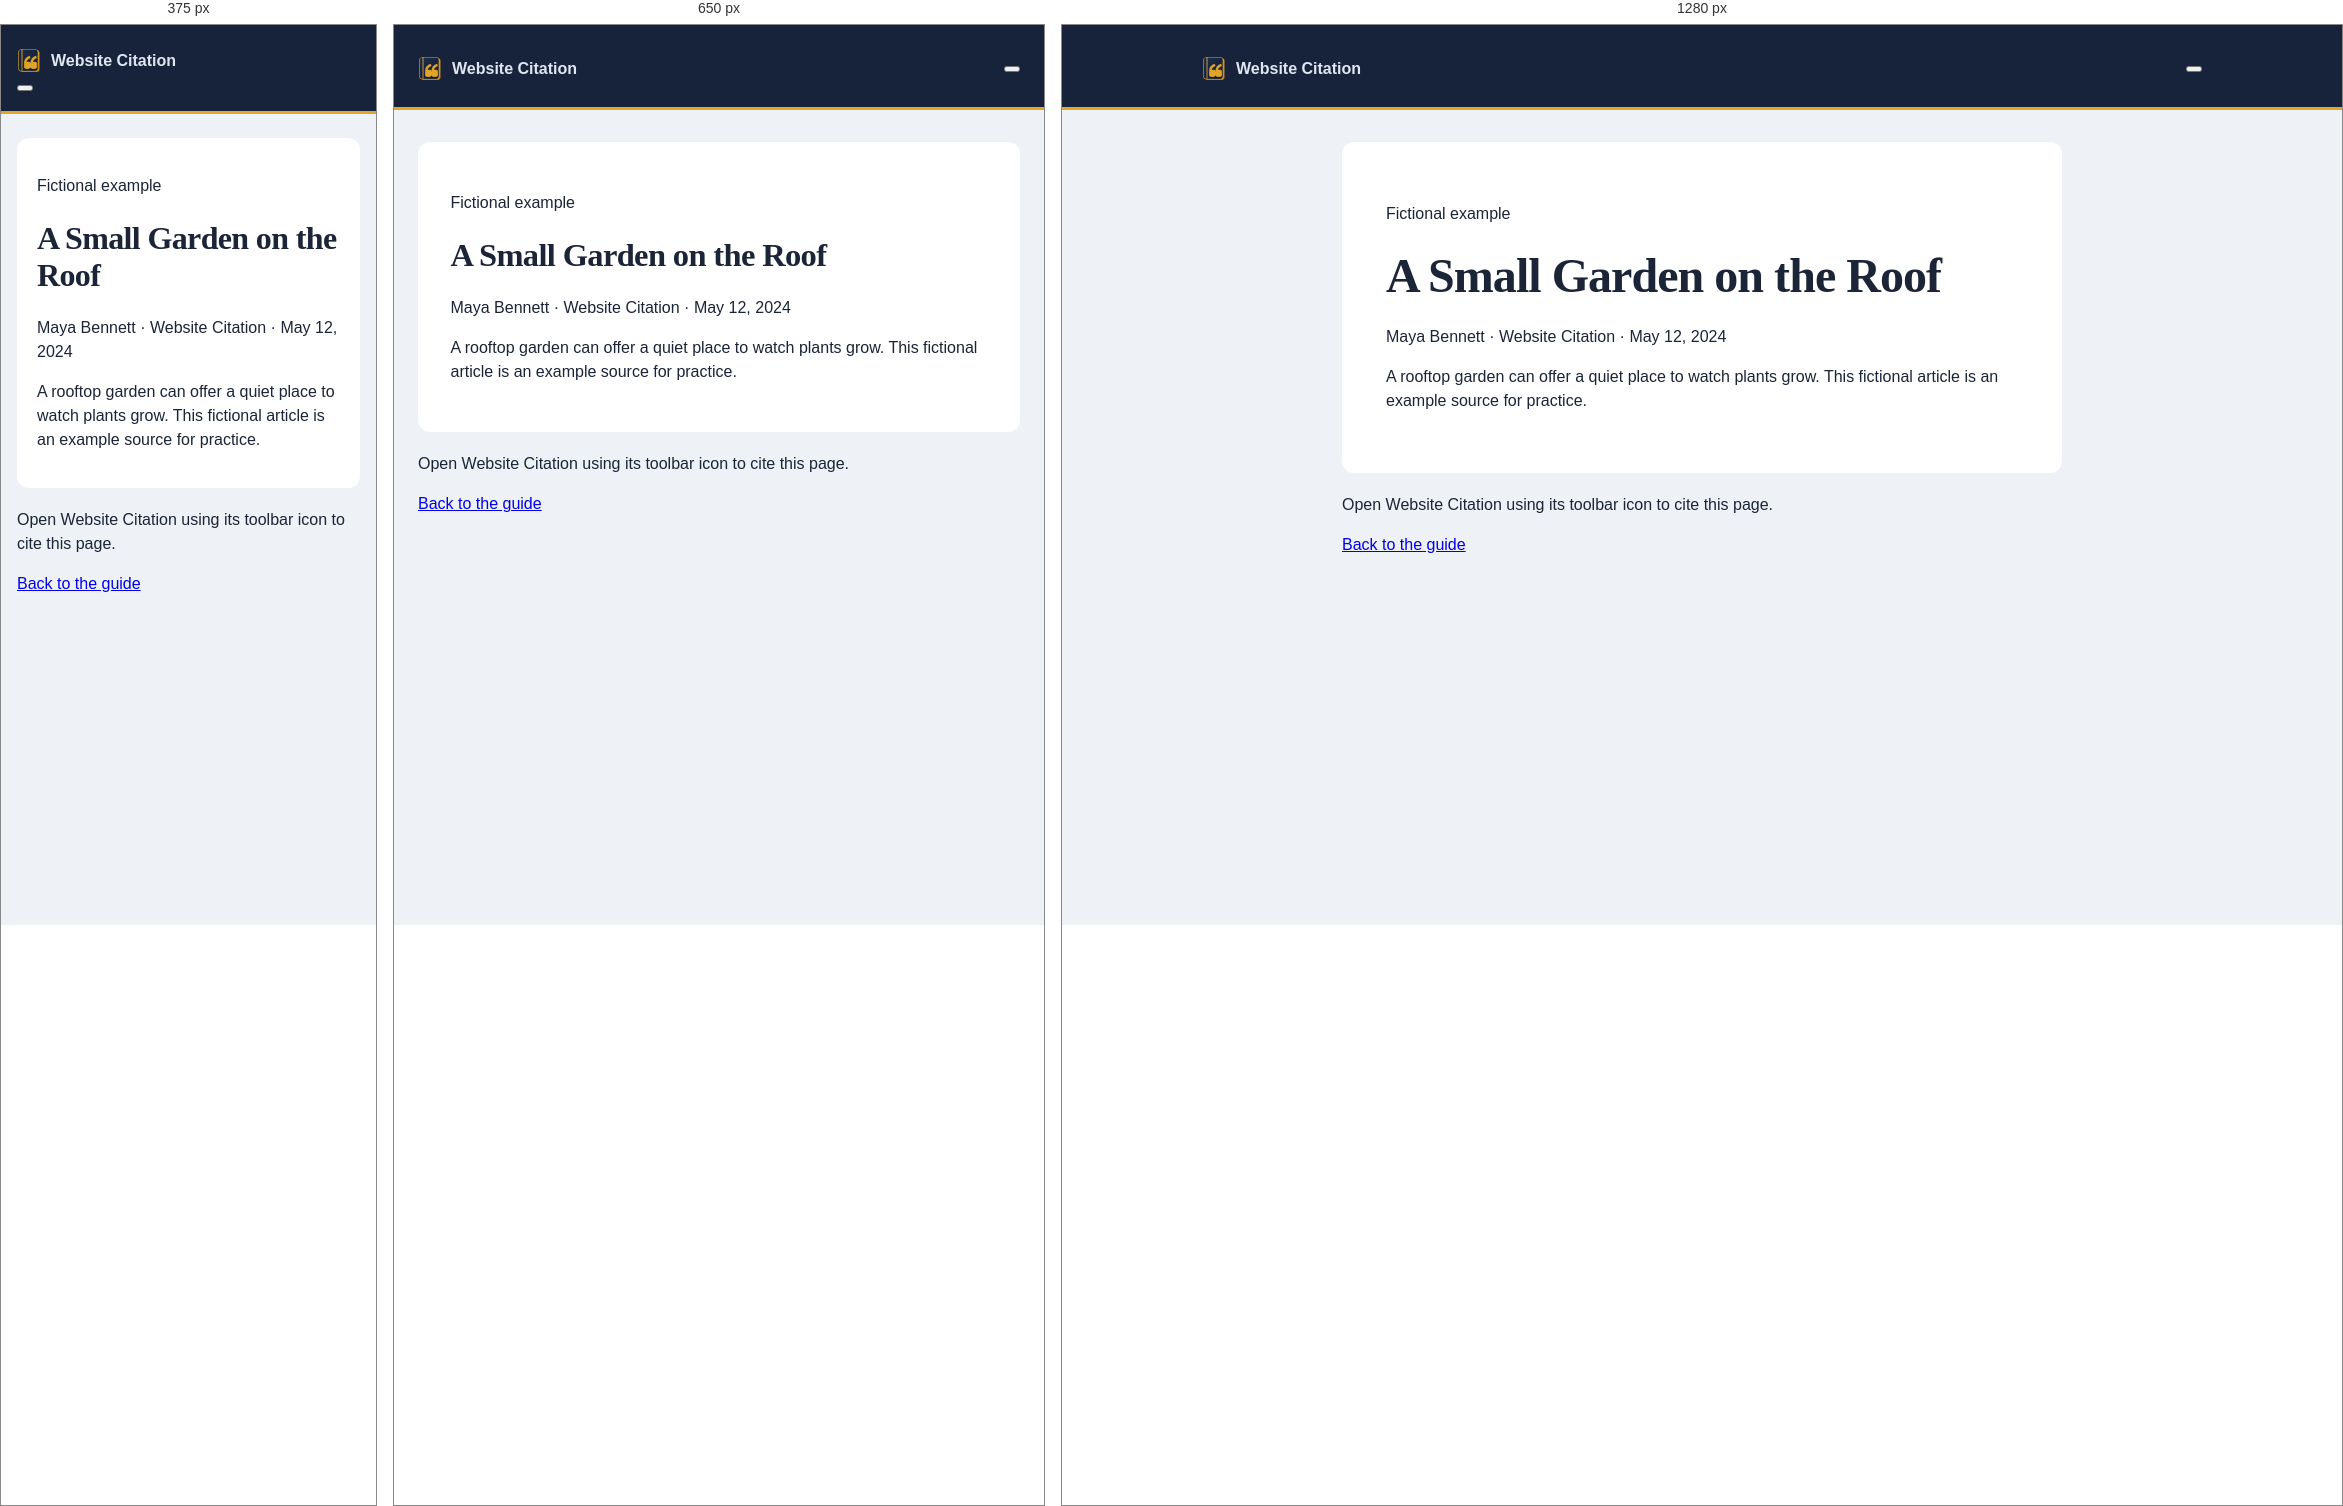
Rendered at 375 px, 650 px and 1280 px, left to right.

<!-- file: index.html -->
<!doctype html>
<html lang="en">
<head>
  <meta charset="utf-8">
  <meta name="viewport" content="width=device-width, initial-scale=1">
  <title>A Small Garden on the Roof</title>
  <meta name="citation_title" content="A Small Garden on the Roof">
  <meta name="citation_author" content="Maya Bennett">
  <meta name="citation_publication_date" content="2024-05-12">
  <meta name="citation_publisher" content="Website Citation">
  <link rel="stylesheet" href="../style.css">
  <script type="module" src="./example.js"></script>
</head>
<body>
  <header class="hero">
    <div class="wrap brand-row">
      <div class="brand"><img src="../icon.png" alt="" width="24" height="24"> Website Citation</div>
      <div class="language-switch">
        <button id="language" class="language-trigger" type="button" aria-haspopup="dialog"></button>
      </div>
    </div>
  </header>
  <main class="wrap main example">
    <article>
      <p data-copy="example_label">Fictional example</p>
      <h1 data-copy="example_title">A Small Garden on the Roof</h1>
      <p><bdi data-copy="example_author">Maya Bennett</bdi> · <bdi>Website Citation</bdi> · <time datetime="2024-05-12" data-copy="example_date">May 12, 2024</time></p>
      <p data-copy="example_body">A rooftop garden can offer a quiet place to watch plants grow. This fictional article is an example source for practice.</p>
    </article>
    <aside>
      <p data-copy="example_instruction">Open Website Citation using its toolbar icon to cite this page.</p>
      <a id="back" href="../#usage" data-copy="example_back">Back to the guide</a>
    </aside>
  </main>
</body>
</html>


/* @media block from style.css */
@media (max-width: 700px) {
  .pin-card:not([hidden]) {
    grid-template-columns: minmax(0, 1fr);
    gap: 20px;
    padding: 24px;
  }
}

/* @media block from style.css */
@media (max-width: 600px) {
  .wrap {
    inline-size: calc(100% - 32px);
  }

  .hero {
    padding-block: 24px 20px;
  }

  .language-switch {
    flex-basis: 100%;
    margin-inline-start: 0;
  }

  .main {
    padding-block-start: 24px;
  }

  .intro {
    align-items: start;
  }

  .primary {
    inline-size: 100%;
  }

  .steps {
    grid-template-columns: minmax(0, 1fr);
  }

  .shot-preview {
    inline-size: min(360px, 100%);
    margin-inline: auto;
  }
}